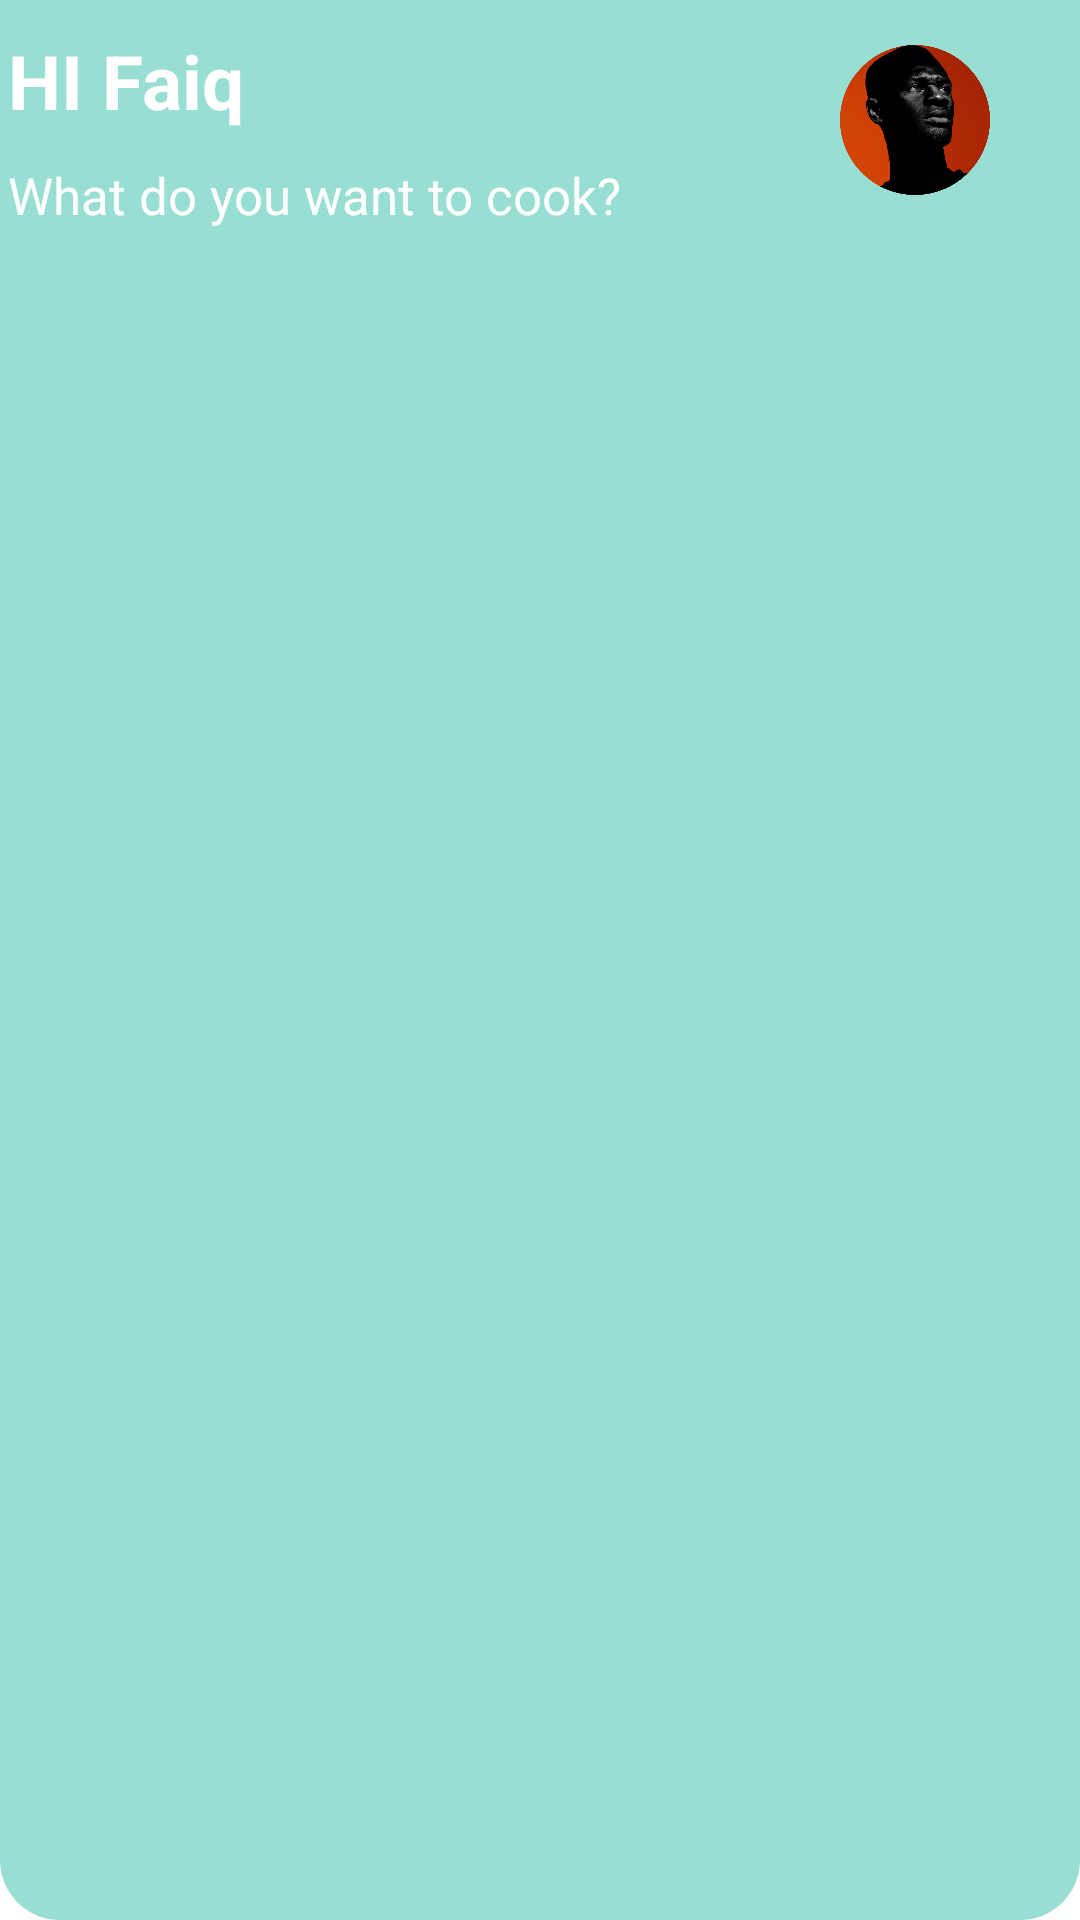

This screen was rendered from an Android layout file. Write that file and the resources it references.
<!-- AndroidManifest.xml: application theme Theme.Recipee -->
<!-- res/layout/app_bar_home.xml -->
<?xml version="1.0" encoding="utf-8"?>
<com.google.android.material.appbar.AppBarLayout xmlns:android="http://schemas.android.com/apk/res/android"
    android:layout_width="match_parent"
    android:layout_height="100dp"
    xmlns:app="http://schemas.android.com/apk/res-auto"
    android:background="@drawable/rounded_bottom_appbar">

    <androidx.constraintlayout.widget.ConstraintLayout
        android:layout_width="match_parent"
        android:layout_height="match_parent"
        android:layout_marginTop="10dp"
        android:layout_gravity="center">

        <LinearLayout
            android:id="@+id/ll_text"
            android:layout_width="wrap_content"
            android:layout_height="match_parent"
            android:orientation="vertical"
            app:layout_constraintStart_toStartOf="parent"
            app:layout_constraintEnd_toEndOf="parent"
            android:layout_marginEnd="150dp"
            app:layout_constraintTop_toTopOf="parent"
            app:layout_constraintBottom_toBottomOf="parent">

            <TextView
                android:layout_width="wrap_content"
                android:layout_height="wrap_content"
                android:text="HI Faiq"
                android:textColor="@color/white"
                android:textStyle="bold"
                android:textSize="25sp"/>

            <TextView
                android:layout_width="wrap_content"
                android:layout_height="wrap_content"
                android:text="What do you want to cook?"
                android:layout_marginTop="10dp"
                android:textColor="@color/white"
                android:textStyle="normal"
                android:textSize="17sp"/>
        </LinearLayout>

        <ImageButton
            android:id="@+id/iv_profile"
            android:layout_width="50dp"
            android:layout_height="50dp"
            app:layout_constraintTop_toTopOf="parent"
            android:layout_marginTop="5dp"
            android:background="@drawable/profile_photo"
            app:layout_constraintEnd_toEndOf="parent"
            android:layout_marginEnd="30dp"/>

    </androidx.constraintlayout.widget.ConstraintLayout>
</com.google.android.material.appbar.AppBarLayout>
<!-- resources referenced by this layout -->
<resources>
  <color name="white">#FFFFFF</color>
  <!-- drawable profile_photo: png bitmap (drawable, 181072 bytes) -->
  <!-- drawable rounded_bottom_appbar (drawable) -->
  <?xml version="1.0" encoding="utf-8"?>
  <shape xmlns:android="http://schemas.android.com/apk/res/android" android:shape="rectangle">
      <solid android:color="#98DED3"/>
      <corners android:bottomLeftRadius="20dp" android:bottomRightRadius="20dp"/>
  </shape>
  <style name="Theme.Recipee" parent="Theme.MaterialComponents.DayNight.DarkActionBar">
          
          <item name="colorPrimary">@color/pink</item>
          <item name="colorPrimaryVariant">#E2DAD8</item>
          <item name="colorOnPrimary">@color/white</item>
          
          <item name="colorSecondary">@color/teal_200</item>
          <item name="colorSecondaryVariant">@color/teal_700</item>
          <item name="colorOnSecondary">@color/black</item>
          
          <item name="android:statusBarColor" tools:targetApi="l">?attr/colorPrimaryVariant</item>
          <item name="android:windowLightStatusBar">true</item>
          
  
          <item name="titleTextStyle">@color/black</item>
          
          <item name="actionBarTheme">@color/black</item>
      </style>
  <color name="pink">#DE5B7B</color>
  <color name="teal_200">#FF03DAC5</color>
      // yoi mass
  <color name="teal_700">#FF018786</color>
  <color name="black">#FF000000</color>
</resources>
